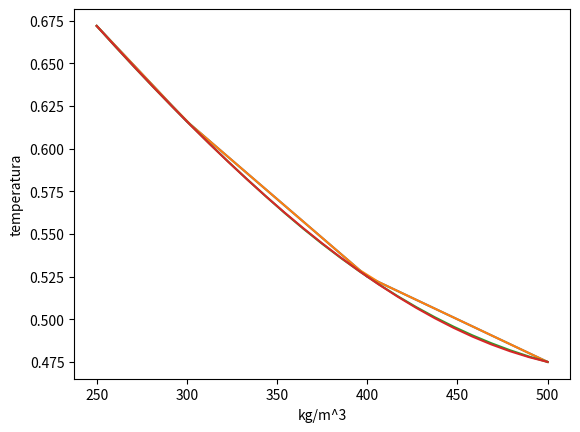

Python code for this plot:
import numpy as np
import matplotlib.pyplot as plt
from scipy.interpolate import InterpolatedUnivariateSpline

T = np.array([250, 300, 400, 500])
G = np.array([0.672, 0.616, 0.525, 0.475])
Tx = np.linspace(250, 500, 25)
order = 1
s = InterpolatedUnivariateSpline(T, G, k=order)
Gx = s(Tx)
plt.figure()
plt.plot(T, G)

for order in range(1, 4):
    s = InterpolatedUnivariateSpline(T, G, k=order)
    y = s(Tx)
    plt.plot(Tx, y)

plt.xlabel("kg/m^3")
plt.ylabel("temperatura")
plt.show()